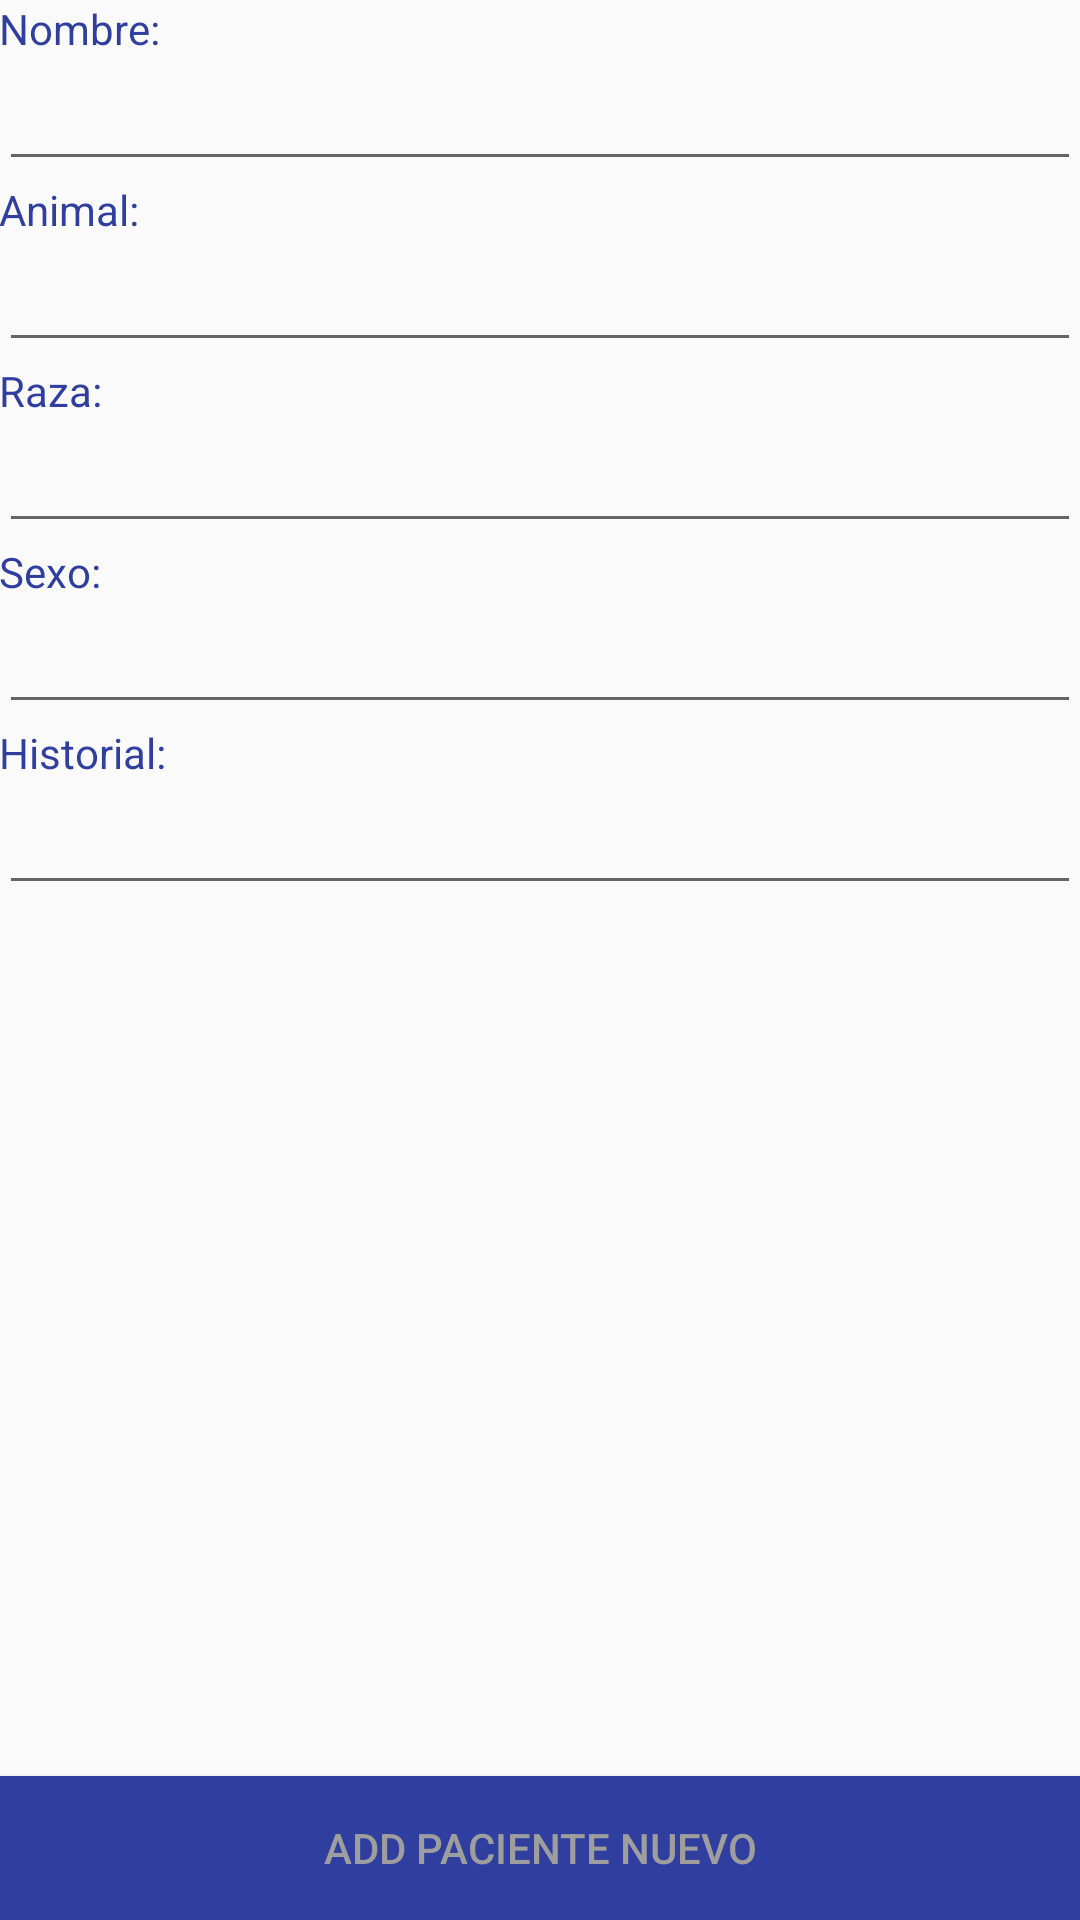

Layout XML and referenced resources for this Android screen:
<!-- AndroidManifest.xml: application theme AppTheme -->
<!-- res/layout/activity_pacientes.xml -->
<?xml version="1.0" encoding="utf-8"?>
<RelativeLayout xmlns:android="http://schemas.android.com/apk/res/android"
    xmlns:tools="http://schemas.android.com/tools"
    android:layout_width="match_parent"
    android:layout_height="match_parent"
    android:paddingBottom="@dimen/activity_vertical_margin"
    android:paddingLeft="@dimen/activity_horizontal_margin"
    android:paddingRight="@dimen/activity_horizontal_margin"
    android:paddingTop="@dimen/activity_vertical_margin"
    tools:context=".PacientesActivity">

    <TextView
        android:layout_width="wrap_content"
        android:layout_height="wrap_content"
        android:text="Nombre:"
        android:id="@+id/textView8"
        android:layout_alignParentTop="true"
        android:layout_alignParentLeft="true"
        android:layout_alignParentStart="true"
        android:textColor="@color/colorPrimaryDark"/>

    <EditText
        android:layout_width="wrap_content"
        android:layout_height="wrap_content"
        android:id="@+id/editText"
        android:layout_below="@+id/textView8"
        android:layout_alignParentLeft="true"
        android:layout_alignParentStart="true"
        android:layout_alignParentRight="true"
        android:layout_alignParentEnd="true"
        android:textColorLink="#ffffff"/>

    <TextView
        android:layout_width="wrap_content"
        android:layout_height="wrap_content"
        android:text="Animal:"
        android:id="@+id/textView9"
        android:layout_below="@+id/editText"
        android:layout_alignParentLeft="true"
        android:layout_alignParentStart="true"
        android:textColor="@color/colorPrimaryDark"/>

    <EditText
        android:layout_width="wrap_content"
        android:layout_height="wrap_content"
        android:id="@+id/editText4"
        android:layout_below="@+id/textView9"
        android:layout_alignParentLeft="true"
        android:layout_alignParentStart="true"
        android:layout_alignParentRight="true"
        android:layout_alignParentEnd="true" />

    <TextView
        android:layout_width="wrap_content"
        android:layout_height="wrap_content"
        android:text="Raza:"
        android:id="@+id/textView10"
        android:layout_below="@+id/editText4"
        android:layout_alignParentLeft="true"
        android:layout_alignParentStart="true"
        android:textColor="@color/colorPrimaryDark"/>

    <EditText
        android:layout_width="wrap_content"
        android:layout_height="wrap_content"
        android:id="@+id/editText5"
        android:layout_below="@+id/textView10"
        android:layout_alignParentLeft="true"
        android:layout_alignParentStart="true"
        android:layout_alignParentRight="true"
        android:layout_alignParentEnd="true" />

    <TextView
        android:layout_width="wrap_content"
        android:layout_height="wrap_content"
        android:text="Sexo:"
        android:id="@+id/textView11"
        android:layout_below="@+id/editText5"
        android:layout_alignParentLeft="true"
        android:layout_alignParentStart="true"
        android:textColor="@color/colorPrimaryDark"/>

    <EditText
        android:layout_width="wrap_content"
        android:layout_height="wrap_content"
        android:id="@+id/editText6"
        android:layout_below="@+id/textView11"
        android:layout_alignParentLeft="true"
        android:layout_alignParentStart="true"
        android:layout_alignParentRight="true"
        android:layout_alignParentEnd="true" />

    <Button
        android:layout_width="wrap_content"
        android:layout_height="wrap_content"
        android:text="Add Paciente nuevo"
        android:id="@+id/button4"
        android:layout_alignParentBottom="true"
        android:layout_alignParentLeft="true"
        android:layout_alignParentStart="true"
        android:layout_alignParentRight="true"
        android:layout_alignParentEnd="true"
        android:background="@color/colorPrimaryDark"
        android:textColor="@color/colorAccent"/>

    <TextView
        android:layout_width="wrap_content"
        android:layout_height="wrap_content"
        android:text="Historial:"
        android:id="@+id/textView18"
        android:layout_below="@+id/editText6"
        android:layout_alignParentLeft="true"
        android:layout_alignParentStart="true"
        android:textColor="@color/colorPrimaryDark"/>

    <EditText
        android:layout_width="fill_parent"
        android:layout_height="wrap_content"
        android:id="@+id/editText11"
        android:layout_below="@+id/textView18"
        android:layout_alignParentLeft="true"
        android:layout_alignParentStart="true" />

</RelativeLayout>
<!-- resources referenced by this layout -->
<resources>
  <color name="colorAccent">#9E9E9E</color>
  <color name="colorPrimaryDark">#303F9F</color>
  <style name="AppTheme" parent="Theme.AppCompat.Light.DarkActionBar">
          
          <item name="colorPrimary">@color/colorPrimary</item>
          <item name="colorPrimaryDark">@color/colorPrimaryDark</item>
          <item name="android:textColorPrimary">@color/textColorPrimary</item>
          <item name="colorAccent">@color/colorAccent</item>
  
      </style>
  <color name="colorPrimary">#3F51B5</color>
  <color name="textColorPrimary">#212121</color>
</resources>
